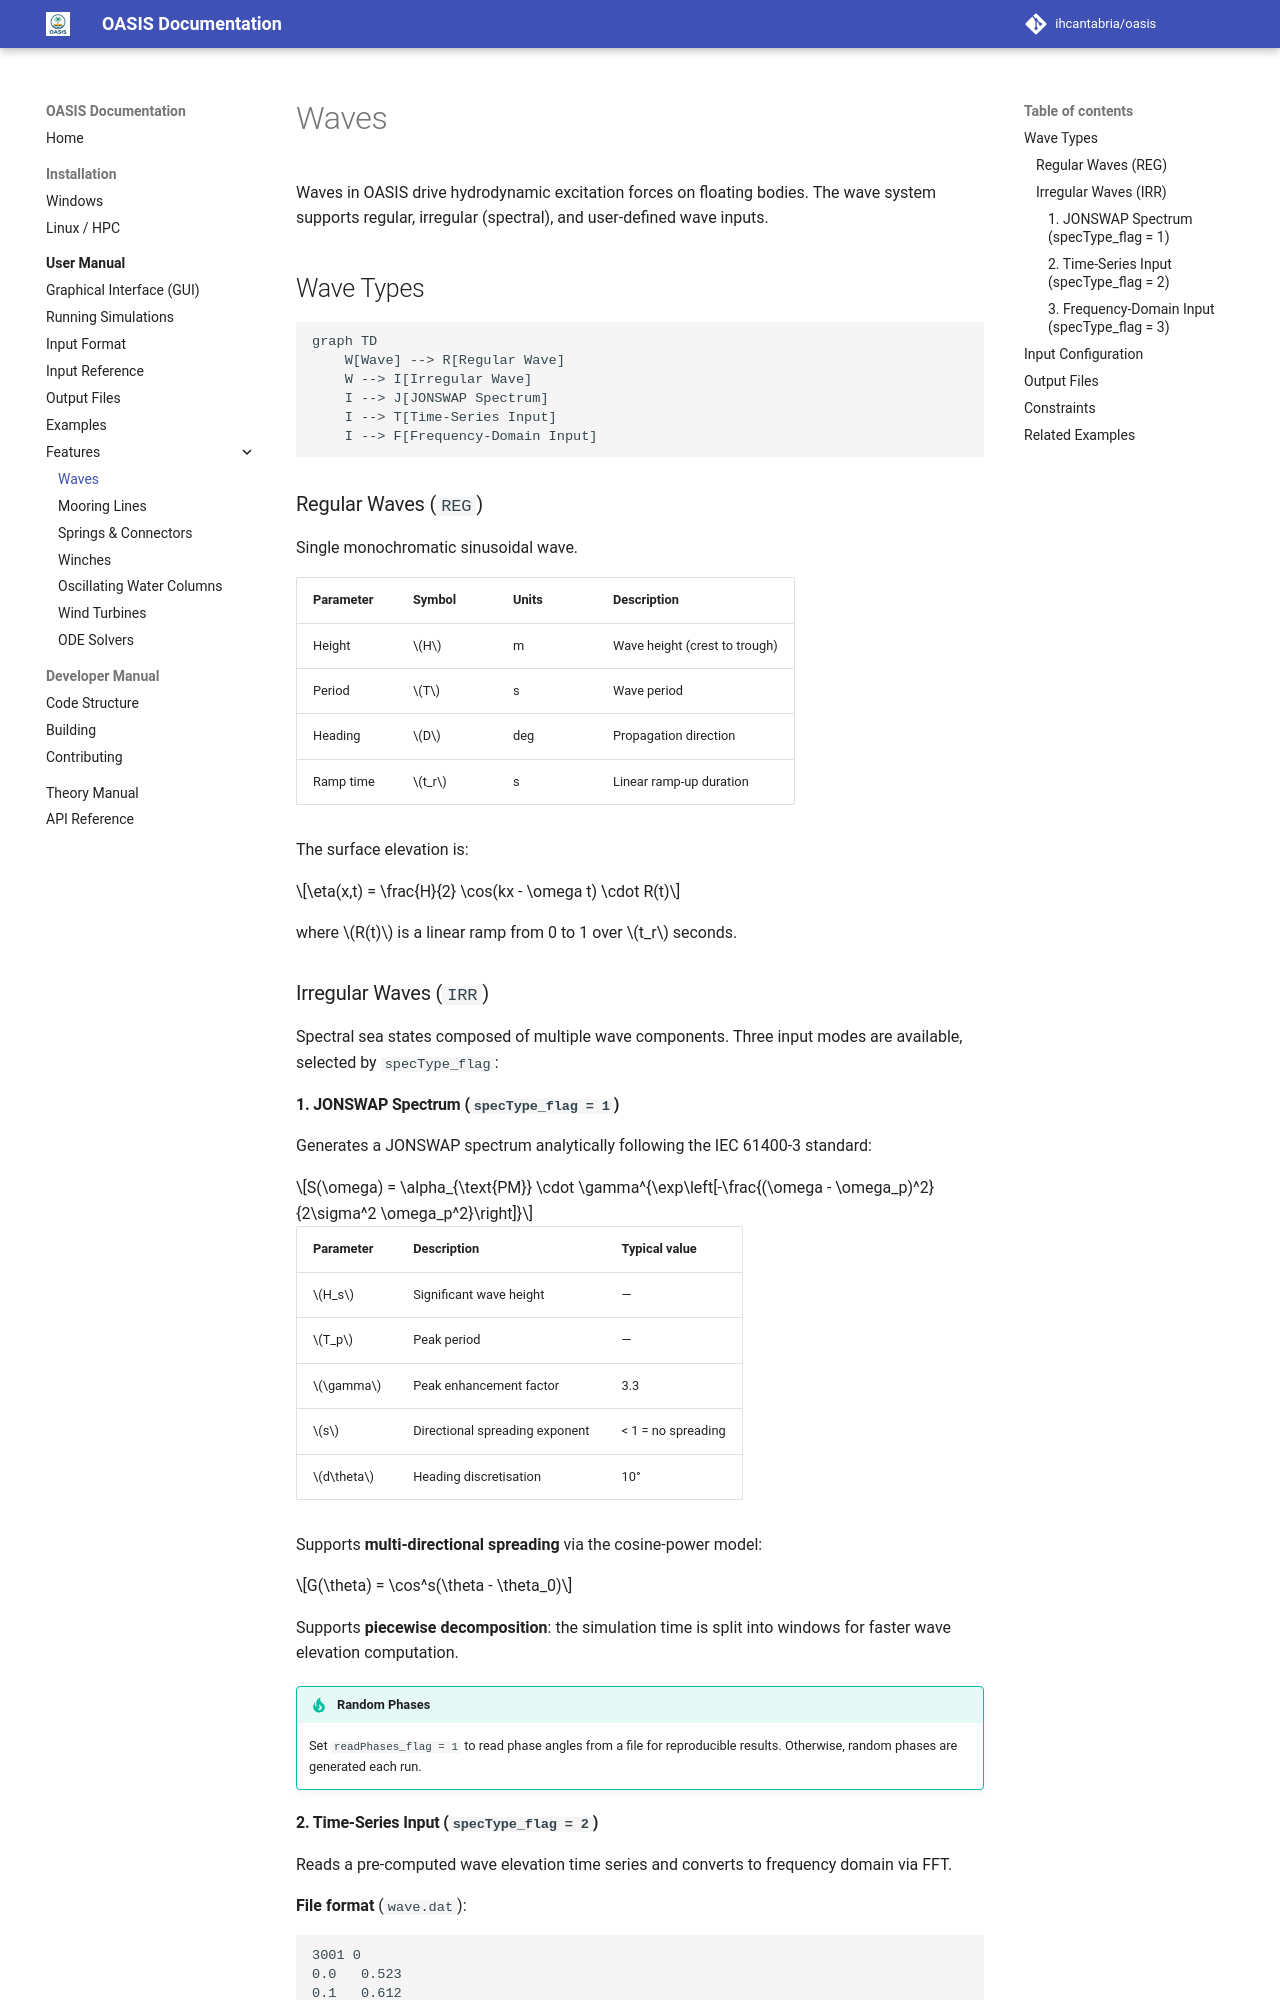

repository: IHCantabria/oasis · page: user-manual/waves/index.html · generator: mkdocs

# Waves

Waves in OASIS drive hydrodynamic excitation forces on floating bodies. The wave system supports regular, irregular (spectral), and user-defined wave inputs.

## Wave Types

```mermaid
graph TD
    W[Wave] --> R[Regular Wave]
    W --> I[Irregular Wave]
    I --> J[JONSWAP Spectrum]
    I --> T[Time-Series Input]
    I --> F[Frequency-Domain Input]
```

### Regular Waves (`REG`)

Single monochromatic sinusoidal wave.

| Parameter | Symbol | Units | Description |
|---|---|---|---|
| Height | $H$ | m | Wave height (crest to trough) |
| Period | $T$ | s | Wave period |
| Heading | $D$ | deg | Propagation direction |
| Ramp time | $t_r$ | s | Linear ramp-up duration |

The surface elevation is:

$$\eta(x,t) = \frac{H}{2} \cos(kx - \omega t) \cdot R(t)$$

where $R(t)$ is a linear ramp from 0 to 1 over $t_r$ seconds.

### Irregular Waves (`IRR`)

Spectral sea states composed of multiple wave components. Three input modes are available, selected by `specType_flag`:

#### 1. JONSWAP Spectrum (`specType_flag = 1`)

Generates a JONSWAP spectrum analytically following the IEC 61400-3 standard:

$$S(\omega) = \alpha_{\text{PM}} \cdot \gamma^{\exp\left[-\frac{(\omega - \omega_p)^2}{2\sigma^2 \omega_p^2}\right]}$$

| Parameter | Description | Typical value |
|---|---|---|
| $H_s$ | Significant wave height | — |
| $T_p$ | Peak period | — |
| $\gamma$ | Peak enhancement factor | 3.3 |
| $s$ | Directional spreading exponent | < 1 = no spreading |
| $d\theta$ | Heading discretisation | 10° |

Supports **multi-directional spreading** via the cosine-power model:

$$G(\theta) = \cos^s(\theta - \theta_0)$$

Supports **piecewise decomposition**: the simulation time is split into windows for faster wave elevation computation.

!!! tip "Random Phases"
    Set `readPhases_flag = 1` to read phase angles from a file for reproducible results. Otherwise, random phases are generated each run.

#### 2. Time-Series Input (`specType_flag = 2`)

Reads a pre-computed wave elevation time series and converts to frequency domain via FFT.

**File format** (`wave.dat`):

```
3001 0
0.0   0.523
0.1   0.612
0.2   0.487
...
```

- Line 1: number of points, followed by `0`
- Data lines: `time [s]` `elevation [m]`

Supports piecewise decomposition.
